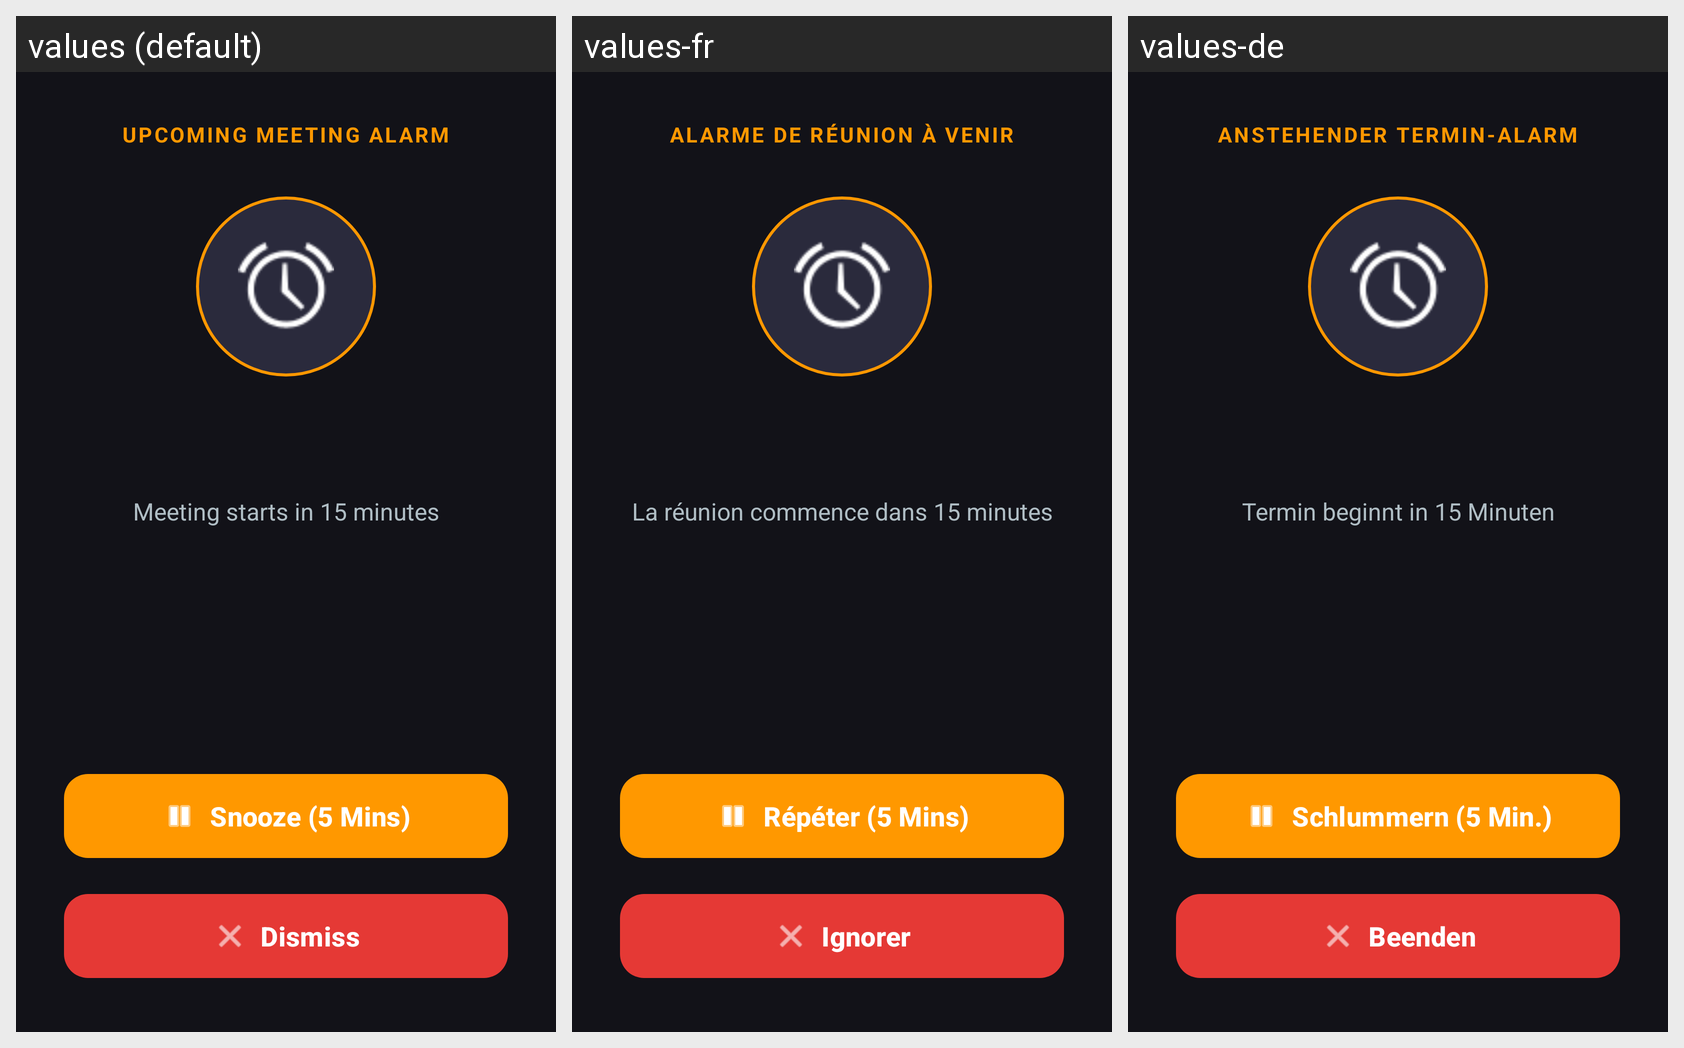

Strings drawn on this Android screen and how each of the app's shown locales translates them:
Android screen res/layout/activity_alarm.xml rendered under 3 locales, left to right: values (default), values-fr, values-de. Device: Nexus 5 (rendered at 1080×1920; each locale shown at half size, 540×960, under a caption strip naming it); theme Theme.CalendarEventAlarm.AlarmOverlay.
Other locales in the repository, not shown: values-ar, values-es, values-iw.
Strings drawn on this screen, with the default value and each locale's value (text and hints the layout hard-codes, and strings that could not be matched under every locale, appear in the picture but are not listed):

alarm_ringing_title
  values: UPCOMING MEETING ALARM
  values-fr: ALARME DE RÉUNION À VENIR
  values-de: ANSTEHENDER TERMIN-ALARM

meeting_starts_in
  values: Meeting starts in 15 minutes
  values-fr: La réunion commence dans 15 minutes
  values-de: Termin beginnt in 15 Minuten

snooze_button
  values: Snooze (5 Mins)
  values-fr: Répéter (5 Mins)
  values-de: Schlummern (5 Min.)

dismiss_button
  values: Dismiss
  values-fr: Ignorer
  values-de: Beenden
